Run: headless pygame with SDL's dummy video driver; simulated clock (each Clock.tick advances the game by its frame time, no real sleeping); random seed 0; keys injected as events and as key.get_pressed() state; mouse plan: one left click at the window centre at the start of phase 2, then a move to the lower-right quarter at the start of phase 3.
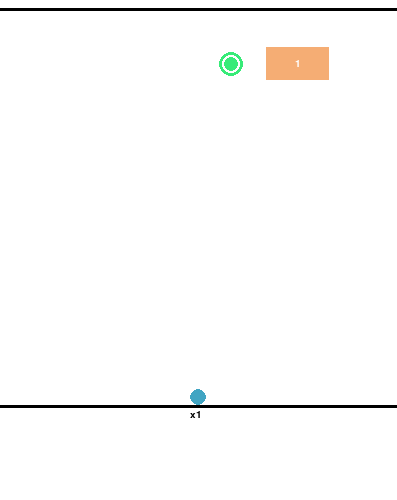
Frame 1 of 4 · flips 1–60 · no input
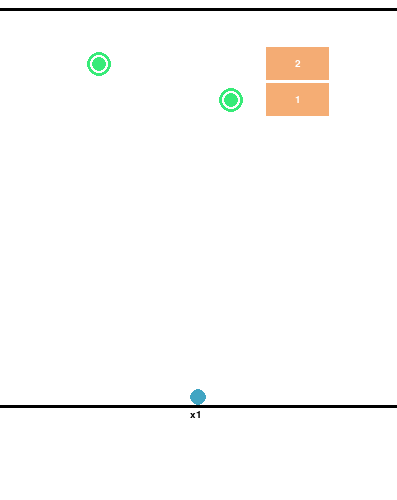
Frame 2 of 4 · flips 61–180 · clicked the window centre · tapped SPACE, RETURN · held RIGHT (→), D
Frame 3 of 4 · flips 181–300 · moved the mouse to the lower-right quarter · held DOWN (↓), S · screen unchanged from frame 2, image omitted
Frame 4 of 4 · flips 301–420 · held LEFT (←), A, UP (↑), W · screen unchanged from frame 3, image omitted

The pygame program that drew these frames:

import pygame
from math import cos, sin, atan2, log, e, pi
from random import random, randint

pygame.init()
print(pygame.get_init())

SCREEN_WIDTH = 397
SCREEN_HEIGHT = 500
GAMESCREEN_HEIGHT = 394
FRAMERATE = 60
SPEED = (60*10)//FRAMERATE
WALL_LIST = ["left", "right", "top", "bottom"]
INVERTED_WALL_LIST = ["right", "left", "bottom", "top"]

window = pygame.display.set_mode((SCREEN_WIDTH, SCREEN_HEIGHT))
pygame.display.set_caption("Brick Breaker")
window.fill((255, 255, 255))
game_window = window.subsurface((0, 11), (SCREEN_WIDTH, GAMESCREEN_HEIGHT))
pygame.draw.line(window, (0, 0, 0), (0, 406), (SCREEN_WIDTH, 406), width=3)
pygame.draw.line(window, (0, 0, 0), (0, 9), (SCREEN_WIDTH, 9), width=3)
pygame.display.flip()

stdFont = pygame.font.SysFont("SysFont", 15)
counterFont = pygame.font.SysFont("SysFont", 20)

all_sprites = pygame.sprite.Group()
blocks = pygame.sprite.Group()
bullets = pygame.sprite.Group()
bonuses = pygame.sprite.Group()
accumulated_bullets = 1
bullets_active = False
bullets_pos = (SCREEN_WIDTH//2, GAMESCREEN_HEIGHT-8)
num_bullets_left_bottom = 0
subframe = 0
first_hit_floor = False
delay_before_bottom_collision = 0
curr_round = 1
block_ids = []
bullets_to_add = 0

running = True
gameClock = pygame.time.Clock()


def get_color(round_num):
    return round((lambda r: (242-(r-5)/e**((r+15)/30)) if r < 160 else 242)(round_num)),\
           round((lambda r: -2.2*r+174 if r < 35 else 98)(round_num)),\
           round((lambda r: 116 if r < 9 else 85+(75/e**(.1*r)))(round_num))


def first_missing_int(id_list):
    if len(id_list) == 0:
        return 1
    bit = 0
    for ident in id_list:  # bit stores whether a number exists by having a one ORed into it after being shifted over
        # number times
        bit |= 1 << (ident-1)

    num_flag = 1
    if bit ^ (2 ** (len(bin(bit)) - 2) - 1) == 0:
        return max(id_list) + 1
    else:
        while bit != 0:
            if bit & 1 == 0:
                return num_flag

            num_flag += 1
            bit >>= 1


def difficulty_func(round_num):
    difficulty_mod = round_num if round_num <= 100 else 100
    probs = [((1+(difficulty_mod/100))/3)*(log(j+2))-.35 for j in range(1, 5)]
    spawn_num = 2
    spawn_pos_possible = [0, 1, 2, 3, 4, 5]
    spawn_pos_choice = []

    for prob in probs:
        if random() <= prob:
            spawn_num += 1

    for j in range(spawn_num):
        spawn_pos_choice.append(spawn_pos_possible.pop(randint(0, len(spawn_pos_possible)-1)))

    return spawn_pos_choice


def spawn_row(spawn_pattern):
    # spawn extra ball using pop

    bonus_to_add = Bonus((21+(66 * spawn_pattern.pop(len(spawn_pattern)-1)), 41))
    bonuses.add(bonus_to_add)
    all_sprites.add(bonus_to_add)

    for spawn_pos in spawn_pattern:
        block_id = first_missing_int(block_ids)
        block_to_add = Block((1+(spawn_pos*66), 35), curr_round, block_id)
        blocks.add(block_to_add)
        block_ids.append(block_id)
        all_sprites.add(block_to_add)


class Bonus(pygame.sprite.Sprite):
    def __init__(self, location):
        super(Bonus, self).__init__()
        self.image = pygame.Surface((24, 24))
        self.image.fill((255, 255, 255))
        self.image.set_colorkey((255, 255, 255))
        self.rect = self.image.get_rect(topleft=location)
        pygame.draw.circle(self.image, (55, 235, 120), (12, 12), 7, 0)
        pygame.draw.circle(self.image, (55, 235, 120), (12, 12), 12, 3)
        self.mask = pygame.mask.from_surface(self.image)

    def update(self):
        global accumulated_bullets
        self.rect.y += 36
        if self.rect.bottom >= GAMESCREEN_HEIGHT:
            accumulated_bullets += 1
            bonus_bullet = Bullet(bullets_pos)
            bullets.add(bonus_bullet)
            all_sprites.add(bonus_bullet)
            self.kill()


class Block(pygame.sprite.Sprite):
    def __init__(self, location, strength, ident):
        super(Block, self).__init__()
        self.image = pygame.Surface((65, 35))
        self.image.fill((255, 255, 255))
        self.rect = self.image.get_rect(topleft=location)
        self.in_border = self.image.subsurface((1, 1), (63, 33))
        self.strength = strength
        self.mask = pygame.mask.from_surface(self.image)
        self.ident = ident
        self.width_height_diff = self.rect.width-self.rect.height
        self.write_strength()

    def update(self):
        global running
        self.rect.y += 36
        if self.rect.bottom >= GAMESCREEN_HEIGHT:
            running = False

    def collided(self, collided_sprite, collided_location):
        # print(f"location of collision: {collided_location}, self location: {self.rect}")
        # send data to sprite that collided with self
        collided_sprite.collided(self.ident, collided_sprite=self, location_in_sprite=collided_location)

        # handle local consequences of collision
        self.strength -= 1
        self.write_strength()
        if self.strength == 0:
            # print(block_ids, self.ident)
            block_ids.pop(block_ids.index(self.ident))
            self.kill()
        elif self.strength < 0:
            print("Hit twice!")
            self.kill()

    def write_strength(self):
        color = get_color(self.strength/2)
        rendered_font = stdFont.render(str(self.strength), True, (255, 255, 255), color)
        self.in_border.fill(color)
        self.in_border.blit(rendered_font, ((self.rect.width - rendered_font.get_size()[0]) / 2,
                                            (self.rect.height - rendered_font.get_size()[1]) / 2))


class Bullet(pygame.sprite.Sprite):
    def __init__(self, location, ident=None, track=False):
        super(Bullet, self).__init__()
        self.image = pygame.Surface((16, 16))
        self.image.fill((255, 255, 255))
        self.image.set_colorkey((255, 255, 255))
        self.pos = pygame.math.Vector2(location)
        self.prev_pos = pygame.math.Vector2(location)
        self.rect = self.image.get_rect(center=location)
        self.dir = pygame.math.Vector2((1, 1)).normalize()
        self.active = False
        self.last_collided = None
        self.ident = ident
        self.track = track

        pygame.draw.circle(self.image, (65, 165, 195), (8, 8), 8, 0)
        self.mask = pygame.mask.from_surface(self.image)

    def update(self):
        self.prev_pos = self.pos
        if self.active:
            self.pos += self.dir
            self.rect.center = round(self.pos.x), round(self.pos.y)

        if self.rect.left < 0:
            self.collided("leftWall", side="left")
        if self.rect.right > SCREEN_WIDTH:
            self.collided("rightWall", side="right")
        if self.rect.bottom > GAMESCREEN_HEIGHT:
            self.collided("bottomWall", side="bottom")
        if self.rect.top < 0:
            self.collided("topWall", side="top")

    def collided(self, collided_id, collided_sprite=None, location_in_sprite=None, side=None):
        global first_hit_floor
        global bullets_pos

        # if the side of collision is known (currently only known when bullet hits a wall)
        if side is not None:
            # if hit right wall, push back in bounds and negate (reverse) x direction
            if collided_id == "rightWall" and self.rect.right > SCREEN_WIDTH:
                self.rect.right = SCREEN_WIDTH
                self.pos.x = self.rect.center[0]

            # if hit left wall, push back in bounds and negate (reverse) x direction
            elif collided_id == "leftWall" and self.rect.left < 0:
                self.rect.left = 0
                self.pos.x = self.rect.center[0]

            # if hit top wall, push back in bounds and negate (reverse) y direction
            elif collided_id == "topWall" and self.rect.top < 0:
                self.rect.top = 0
                self.pos.y = self.rect.center[1]

            # if hit bottom wall, push back in bound, turn off movement and check whether this is the first bullet to
            # hit the floor
            elif collided_id == "bottomWall" and self.rect.bottom > GAMESCREEN_HEIGHT and\
                    delay_before_bottom_collision == 0:
                self.rect.bottom = GAMESCREEN_HEIGHT
                self.pos.y = self.rect.center[1]
                self.active = False
                # if no other bullet has hit the floor, set the global bullet position to the center of this bullet
                if not first_hit_floor:
                    first_hit_floor = True
                    bullets_pos = self.rect.center
                # if other bullet(s) has hit the floor, set this bullets position to the global bullet position
                if first_hit_floor:
                    self.rect.center = self.pos = bullets_pos

        # if the side of collision is not known (currently when bullet hits a block)
        else:
            new_location = self.prev_pos
            # print(f"absolute location: {abs_location}, previous location: {self.prev_pos}, rect: "
                  # f"{collided_sprite.rect}\n rect vals: {collided_sprite.rect.bottom}, {collided_sprite.rect.top}, "
                  # f"{collided_sprite.rect.left}, {collided_sprite.rect.right}")

            if self.prev_pos.x > collided_sprite.rect.right:
                magnitude = (collided_sprite.rect.right + 8 - self.prev_pos.x) / self.dir.x
                new_location.y += magnitude * self.dir.y
                new_location.x = collided_sprite.rect.right + 8
                side = "right"
                # print(f"right; magnitude: {magnitude}, new location: {new_location}")
            elif self.prev_pos.x < collided_sprite.rect.left:
                magnitude = (collided_sprite.rect.left - 8 - self.prev_pos.x) / self.dir.x
                new_location.y += magnitude * self.dir.y
                new_location.x = collided_sprite.rect.left - 8
                side = "left"
                # print(f"left; magnitude: {magnitude}, new location: {new_location}")

            if self.prev_pos.y < collided_sprite.rect.top:
                magnitude = (collided_sprite.rect.top - 8 - self.prev_pos.y) / self.dir.y
                new_location.x += magnitude * self.dir.x
                new_location.y = collided_sprite.rect.top - 8
                side = "top"
                # print(f"top; magnitude: {magnitude}, new location: {new_location}")
            elif self.prev_pos.y > collided_sprite.rect.bottom:
                magnitude = (collided_sprite.rect.bottom + 8 - self.prev_pos.y) / self.dir.y
                new_location.x += magnitude * self.dir.x
                new_location.y = collided_sprite.rect.bottom + 8
                side = "bottom"
                # print(f"bottom; magnitude: {magnitude}, new location: {new_location}")

            self.rect.center = new_location
            self.pos = new_location

        if collided_id != self.last_collided:
            if side == "left" or side == "right":
                self.dir.x *= -1
            if side == "top" or side == "bottom":
                self.dir.y *= -1

        self.last_collided = collided_id
        self.update()


bullets.add(Bullet(bullets_pos, track=True))

spawn_row(difficulty_func(curr_round))

all_sprites.add(blocks, bullets)
while running:
    game_window.fill((255, 255, 255))
    pygame.draw.rect(window, (255, 255, 255), pygame.Rect(0, 408, SCREEN_WIDTH, SCREEN_HEIGHT-408))
    for event in pygame.event.get():
        if event.type == pygame.QUIT:
            running = False
        if event.type == pygame.MOUSEBUTTONUP and event.button == 1 and not bullets_active:
            mouse_pos = pygame.mouse.get_pos()
            if not mouse_pos[1] >= bullets_pos[1]:
                bullets_active = True
                delay_before_bottom_collision = (FRAMERATE*6)//60
                angle = atan2(bullets_pos[1]-mouse_pos[1], mouse_pos[0]-bullets_pos[0])
                if angle < pi/18:
                    angle = pi/18
                # print("clicked and bullets inactive")
                for bullet in bullets:
                    bullet.dir.x = cos(angle)
                    bullet.dir.y = -sin(angle)
            # print(str(angle), " ", str(bullet1.dir.x), " ", str(bullet1.dir.y))

    if bullets_active and num_bullets_left_bottom < accumulated_bullets and subframe == 1:
        bullets.sprites()[num_bullets_left_bottom].active = True
        num_bullets_left_bottom += 1

    all_sprites.draw(game_window)

    if bullets_active:
        for i in range(SPEED):
            bullets.update()
            for bullet, blocklist in pygame.sprite.groupcollide(bullets, blocks, False, False,
                                                                collided=pygame.sprite.collide_mask).items():
                # print(bullet, blocklist)
                for block in blocklist:
                    if block.ident != bullet.last_collided:
                        block.collided(bullet, collided_location=pygame.sprite.collide_mask(block, bullet))

            if pygame.sprite.groupcollide(bullets, bonuses, False, True, collided=pygame.sprite.collide_mask):
                bullets_to_add += 1

    if subframe == 1 and bullets_active:
        for bullet in bullets:
            # print("\nBullet ident: " + str(bullet.ident) + "\nBullet pos (rect): " + str(bullet.rect.center) +
            #     "\nBullet pos (movement): " + str(bullet.pos) + "\nBullet dir: " + str(bullet.dir))
            bullets_active = False
            if bullet.active:
                bullets_active = True
                break
        else:
            num_bullets_left_bottom = 0
            accumulated_bullets += bullets_to_add
            for i in range(bullets_to_add):
                bullet_to_add = Bullet(bullets_pos)
                bullets.add(bullet_to_add)
                all_sprites.add(bullet_to_add)
            bullets_to_add = 0
            first_hit_floor = False
            curr_round += 1

            blocks.update()
            bonuses.update()

            spawn_row(difficulty_func(curr_round))
            print("New round")

    if not bullets_active:
        bullet_counter_text = stdFont.render(f"x{accumulated_bullets}", True, (0, 0, 0), (255, 255, 255))
        window.blit(bullet_counter_text, (bullets_pos[0]-8, bullets_pos[1]+24))

    if subframe >= (FRAMERATE*2)//60:
        subframe = 0

    if delay_before_bottom_collision > 0:
        delay_before_bottom_collision -= 1

    subframe += 1

    gameClock.tick(FRAMERATE)
    pygame.display.flip()
